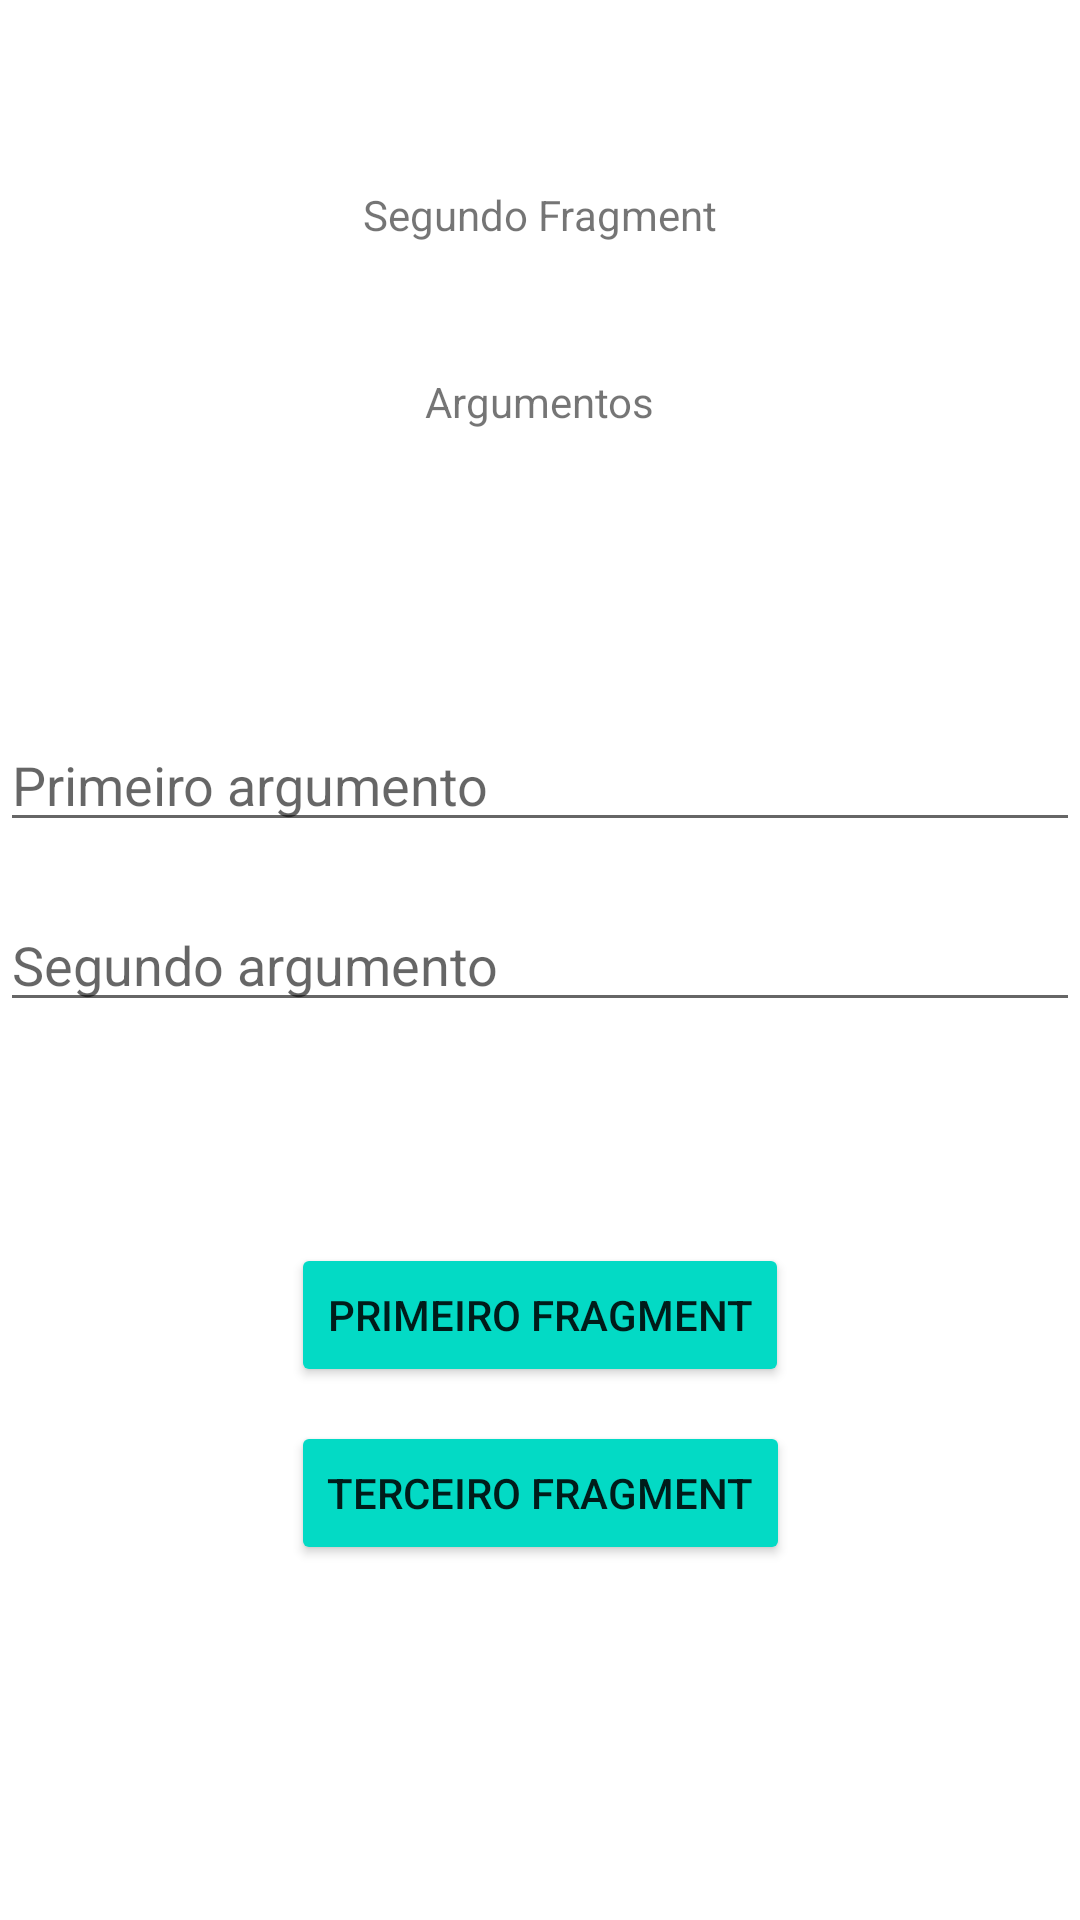

This screen was rendered from an Android layout file. Write that file and the resources it references.
<!-- AndroidManifest.xml: application theme Theme.Aplicacao -->
<!-- res/layout/fragment_segundo.xml -->
<?xml version="1.0" encoding="utf-8"?>
<androidx.constraintlayout.widget.ConstraintLayout xmlns:android="http://schemas.android.com/apk/res/android"
    xmlns:tools="http://schemas.android.com/tools"
    xmlns:app="http://schemas.android.com/apk/res-auto"
    android:layout_width="match_parent"
    android:layout_height="match_parent"
    tools:context=".fragments.SegundoFragment">

    <TextView
        android:id="@+id/tvNomeFragment"
        android:layout_width="wrap_content"
        android:layout_height="wrap_content"
        android:text="@string/segundo_fragment"
        app:layout_constraintBottom_toBottomOf="parent"
        app:layout_constraintEnd_toEndOf="parent"
        app:layout_constraintVertical_bias="0.1"
        app:layout_constraintStart_toStartOf="parent"
        app:layout_constraintTop_toTopOf="parent" />

    <TextView
        android:id="@+id/tvArgumentos"
        android:layout_width="wrap_content"
        android:layout_height="wrap_content"
        android:text="@string/argumentos"
        app:layout_constraintBottom_toBottomOf="parent"
        app:layout_constraintEnd_toEndOf="parent"
        app:layout_constraintVertical_bias="0.2"
        app:layout_constraintStart_toStartOf="parent"
        app:layout_constraintTop_toTopOf="parent" />

    <EditText
        android:id="@+id/etArgumentoUm"
        android:layout_width="match_parent"
        android:layout_height="wrap_content"
        android:hint="@string/primeiro_argumento"
        app:layout_constraintVertical_bias="0.4"
        android:autofillHints="name"
        android:inputType="text"
        app:layout_constraintBottom_toBottomOf="parent"
        app:layout_constraintEnd_toEndOf="parent"
        app:layout_constraintStart_toStartOf="parent"
        app:layout_constraintTop_toTopOf="parent" />

    <EditText
        android:id="@+id/etArgumentoDois"
        android:layout_width="match_parent"
        android:layout_height="wrap_content"
        android:autofillHints="name"
        android:inputType="text"
        android:hint="@string/segundo_argumento"
        app:layout_constraintVertical_bias="0.5"
        app:layout_constraintBottom_toBottomOf="parent"
        app:layout_constraintEnd_toEndOf="parent"
        app:layout_constraintStart_toStartOf="parent"
        app:layout_constraintTop_toTopOf="parent" />

    <Button
        android:id="@+id/btnFragmentUm"
        android:layout_width="wrap_content"
        android:layout_height="wrap_content"
        android:backgroundTint="@color/teal_200"
        android:text="@string/primeiro_fragment"
        app:layout_constraintBottom_toBottomOf="parent"
        app:layout_constraintEnd_toEndOf="parent"
        app:layout_constraintVertical_bias="0.7"
        app:layout_constraintStart_toStartOf="parent"
        app:layout_constraintTop_toTopOf="parent" />

    <Button
        android:id="@+id/btnFragmentTres"
        android:layout_width="wrap_content"
        android:layout_height="wrap_content"
        android:text="@string/terceiro_fragment"
        android:backgroundTint="@color/teal_200"
        app:layout_constraintBottom_toBottomOf="parent"
        app:layout_constraintEnd_toEndOf="parent"
        app:layout_constraintVertical_bias="0.8"
        app:layout_constraintStart_toStartOf="parent"
        app:layout_constraintTop_toTopOf="parent" />

</androidx.constraintlayout.widget.ConstraintLayout>
<!-- resources referenced by this layout -->
<resources>
  <string name="argumentos">Argumentos</string>
  <string name="primeiro_argumento">Primeiro argumento</string>
  <string name="primeiro_fragment">Primeiro Fragment</string>
  <string name="segundo_argumento">Segundo argumento</string>
  <string name="segundo_fragment">Segundo Fragment</string>
  <string name="terceiro_fragment">Terceiro Fragment</string>
  <style name="Theme.Aplicacao" parent="Theme.MaterialComponents.DayNight.DarkActionBar">
          
          <item name="colorPrimary">@color/purple_500</item>
          <item name="colorPrimaryVariant">@color/purple_700</item>
          <item name="colorOnPrimary">@color/white</item>
          
          <item name="colorSecondary">@color/teal_200</item>
          <item name="colorSecondaryVariant">@color/teal_700</item>
          <item name="colorOnSecondary">@color/black</item>
          
          <item name="android:statusBarColor">?attr/colorPrimaryVariant</item>
          
      </style>
  <!-- not gathered from this repository: default colours our renderer supplied (Android Studio template values) -->
  <color name="purple_500">#FF6200EE</color>
  <color name="purple_700">#FF3700B3</color>
  <color name="teal_200">#FF03DAC5</color>
  <color name="teal_700">#FF018786</color>
  <color name="black">#FF000000</color>
  <color name="white">#FFFFFFFF</color>
</resources>
